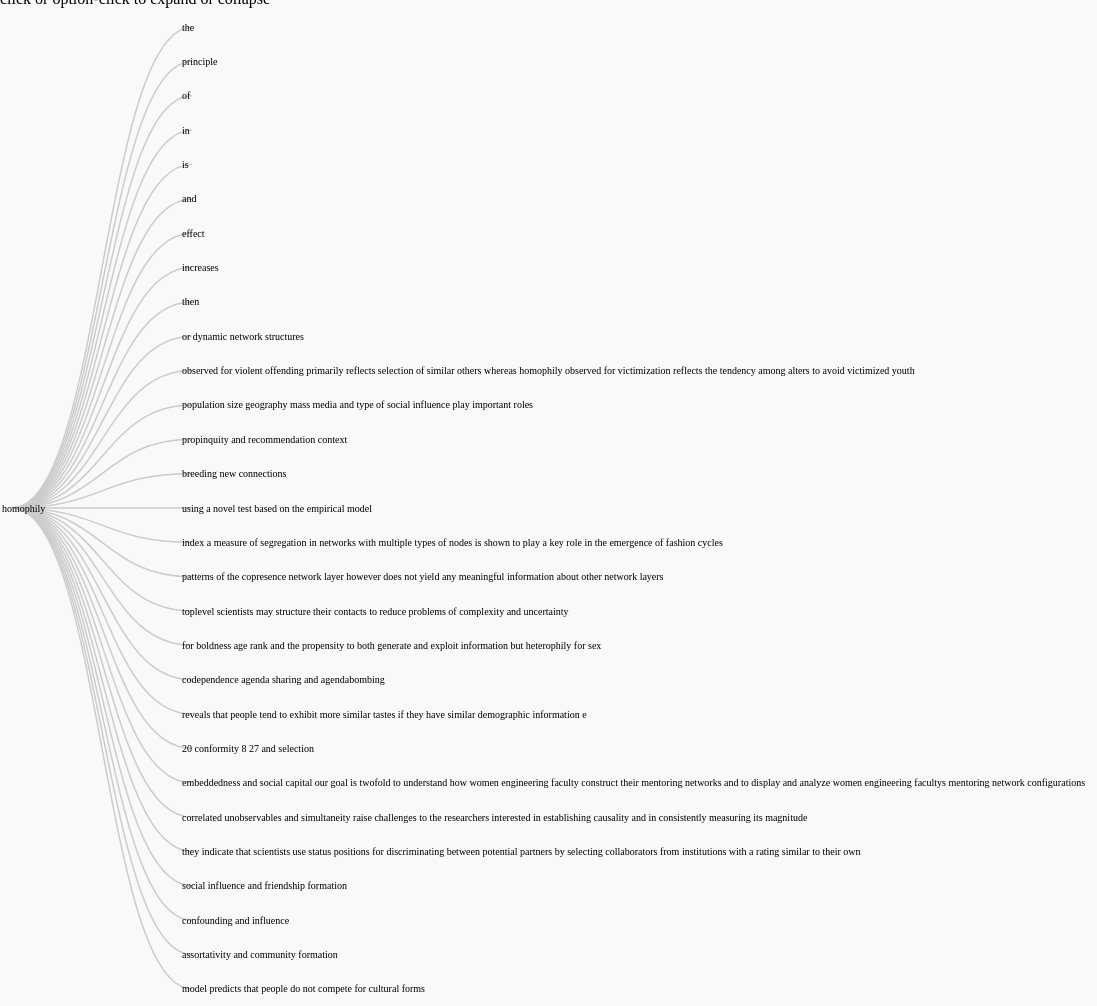
D3 v3 page, settled after 480 driven frames (8 s of simulated time); the page loaded 1 data file(s).



var m = [2, 12, 2, 12],
    w = 12800 - m[1] - m[3],
    h = 1000 - m[0] - m[2],
    i = 0,
    root;

var tree = d3.layout.tree()
    .size([h, w]);

var diagonal = d3.svg.diagonal()
    .projection(function(d) { return [d.y, d.x]; });

var vis = d3.select("#body").append("svg:svg")
    .attr("width", w + m[1] + m[3])
    .attr("height", h + m[0] + m[2])
  .append("svg:g")
    .attr("transform", "translate(" + m[3] + "," + m[0] + ")");

d3.json("myjson.json", function(json) {
  root = json;
  root.x0 = h/2;
  root.y0 = 0;

  function toggleAll(d) {
    if (d.children) {
      d.children.forEach(toggleAll);
      toggle(d);
    }
  }

  // Initialize the display to show a few nodes.
  root.children.forEach(toggleAll);
  update(root);
});

function update(source) {
  var duration = d3.event && d3.event.altKey ? 5000 : 500;

  // Compute the new tree layout.
  var nodes = tree.nodes(root).reverse();

  // Normalize for fixed-depth.
  nodes.forEach(function(d) { d.y = d.depth * 180; });

  // Update the nodes…
  var node = vis.selectAll("g.node")
      .data(nodes, function(d) { return d.id || (d.id = ++i); });

  // Enter any new nodes at the parent's previous position.
  var nodeEnter = node.enter().append("svg:g")
      .attr("class", "node")
      .attr("transform", function(d) { return "translate(" + source.y0 + "," + source.x0 + ")"; })
      .on("click", function(d) {toggle(d);update(d);});
      // .on("click", function(d) { if(d.children){console.log("Hello") }});
       // if(hasChildren(d)){window.open(d.link)}


  // nodeEnter.append("svg:circle")
  //     .attr("r", 1e-6)
  //     .style("fill", function(d) { return d._children ? "lightsteelblue" : "#fff"; });

  nodeEnter.append("svg:text")
      .attr("x", function(d) { return d.children || d._children ? -10 : 10; })
      .attr("dy", ".35em")
      .attr("text-anchor", function(d) { return "start"; })
      .text(function(d) { return d.name;})
      .style("fill-opacity", 1e-6);


  // Transition nodes to their new position.
  var nodeUpdate = node.transition()
      .duration(duration)
      .attr("transform", function(d) { return "translate(" + d.y + "," + d.x + ")"; });

  nodeUpdate.select("circle")
      .attr("r", 4.5)
      .style("fill", function(d) { return d._children ? "lightsteelblue" : "#fff"; });

  nodeUpdate.select("text")
      .style("fill-opacity", 1)
    


  // Transition exiting nodes to the parent's new position.
  var nodeExit = node.exit().transition()
      .duration(duration)
      .attr("transform", function(d) { return "translate(" + source.y + "," + source.x + ")"; })
      .remove();

  nodeExit.select("circle")
      .attr("r", 1e-6);

  nodeExit.select("text")
      .style("fill-opacity", 1e-10);
  // Update the links…
  var link = vis.selectAll("path.link")
      .data(tree.links(nodes), function(d) { return d.target.id; });

  // Enter any new links at the parent's previous position.
  link.enter().insert("svg:path", "g")
      .attr("class", "link")
      .attr("d", function(d) {
        var o = {x: source.x0 , y: source.y0};
        return diagonal({source: o, target: o});
      })
    .transition()
      .duration(duration)
      .attr("d", diagonal);

  // Transition links to their new position.
  link.transition()
      .duration(duration)
      .attr("d", diagonal);

  // Transition exiting nodes to the parent's new position.
  link.exit().transition()
      .duration(duration)
      .attr("d", function(d) {
        var o = {x: source.x, y: source.y};
        return diagonal({source: o, target: o});
      })
      .remove();

  // Stash the old positions for transition.
  nodes.forEach(function(d) {
    d.x0 = d.x;
    d.y0 = d.y;

  });

  
}

function hasChildren(d){
  if (d.children) {
    return 0;
  } else {
    return 1;
  }
}
// Toggle children.
function toggle(d) {
  if (d.children) {
    d._children = d.children;
    d.children = null;
    return 0;
  } else {
    d.children = d._children;
    d._children = null;
    return 1;
  }
}

    

### data: myjson.json
{
 "children": [
  {
   "name": "the",
   "children": [
    "{... 3 keys}",
    "{... 3 keys}",
    "{... 3 keys}",
    "{... 3 keys}",
    "{... 3 keys}",
    "{... 3 keys}",
    "{... 3 keys}",
    "{... 3 keys}",
    "... 5 more items"
   ],
   "link": "https://www.cogitatiopress.com/mediaandc…"
  },
  {
   "name": "principle",
   "children": [
    "{... 3 keys}",
    "{... 3 keys}"
   ],
   "link": "https://www.ncbi.nlm.nih.gov/pubmed/3072…"
  },
  {
   "name": "of",
   "children": [
    "{... 3 keys}",
    "{... 3 keys}",
    "{... 3 keys}"
   ],
   "link": "https://link.springer.com/article/10.100…"
  },
  {
   "name": "in",
   "children": [
    "{... 3 keys}",
    "{... 3 keys}",
    "{... 3 keys}"
   ],
   "link": "https://www.sciencedirect.com/science/ar…"
  },
  {
   "name": "is",
   "children": [
    "{... 3 keys}",
    "{... 3 keys}"
   ],
   "link": "https://www.nature.com/articles/s41562-0…"
  },
  {
   "name": "and",
   "children": [
    "{... 3 keys}",
    "{... 3 keys}",
    "{... 3 keys}",
    "{... 3 keys}",
    "{... 3 keys}"
   ],
   "link": "https://dl.acm.org/citation.cfm?id=31059…"
  },
  {
   "name": "effect",
   "children": [
    "{... 3 keys}",
    "{... 3 keys}"
   ],
   "link": "https://ieeexplore.ieee.org/document/795…"
  },
  {
   "name": "increases",
   "children": [
    "{... 3 keys}",
    "{... 3 keys}"
   ],
   "link": "http://jasss.soc.surrey.ac.uk/20/3/8.htm…"
  },
  "... 21 more items"
 ],
 "link": "",
 "name": "homophily"
}